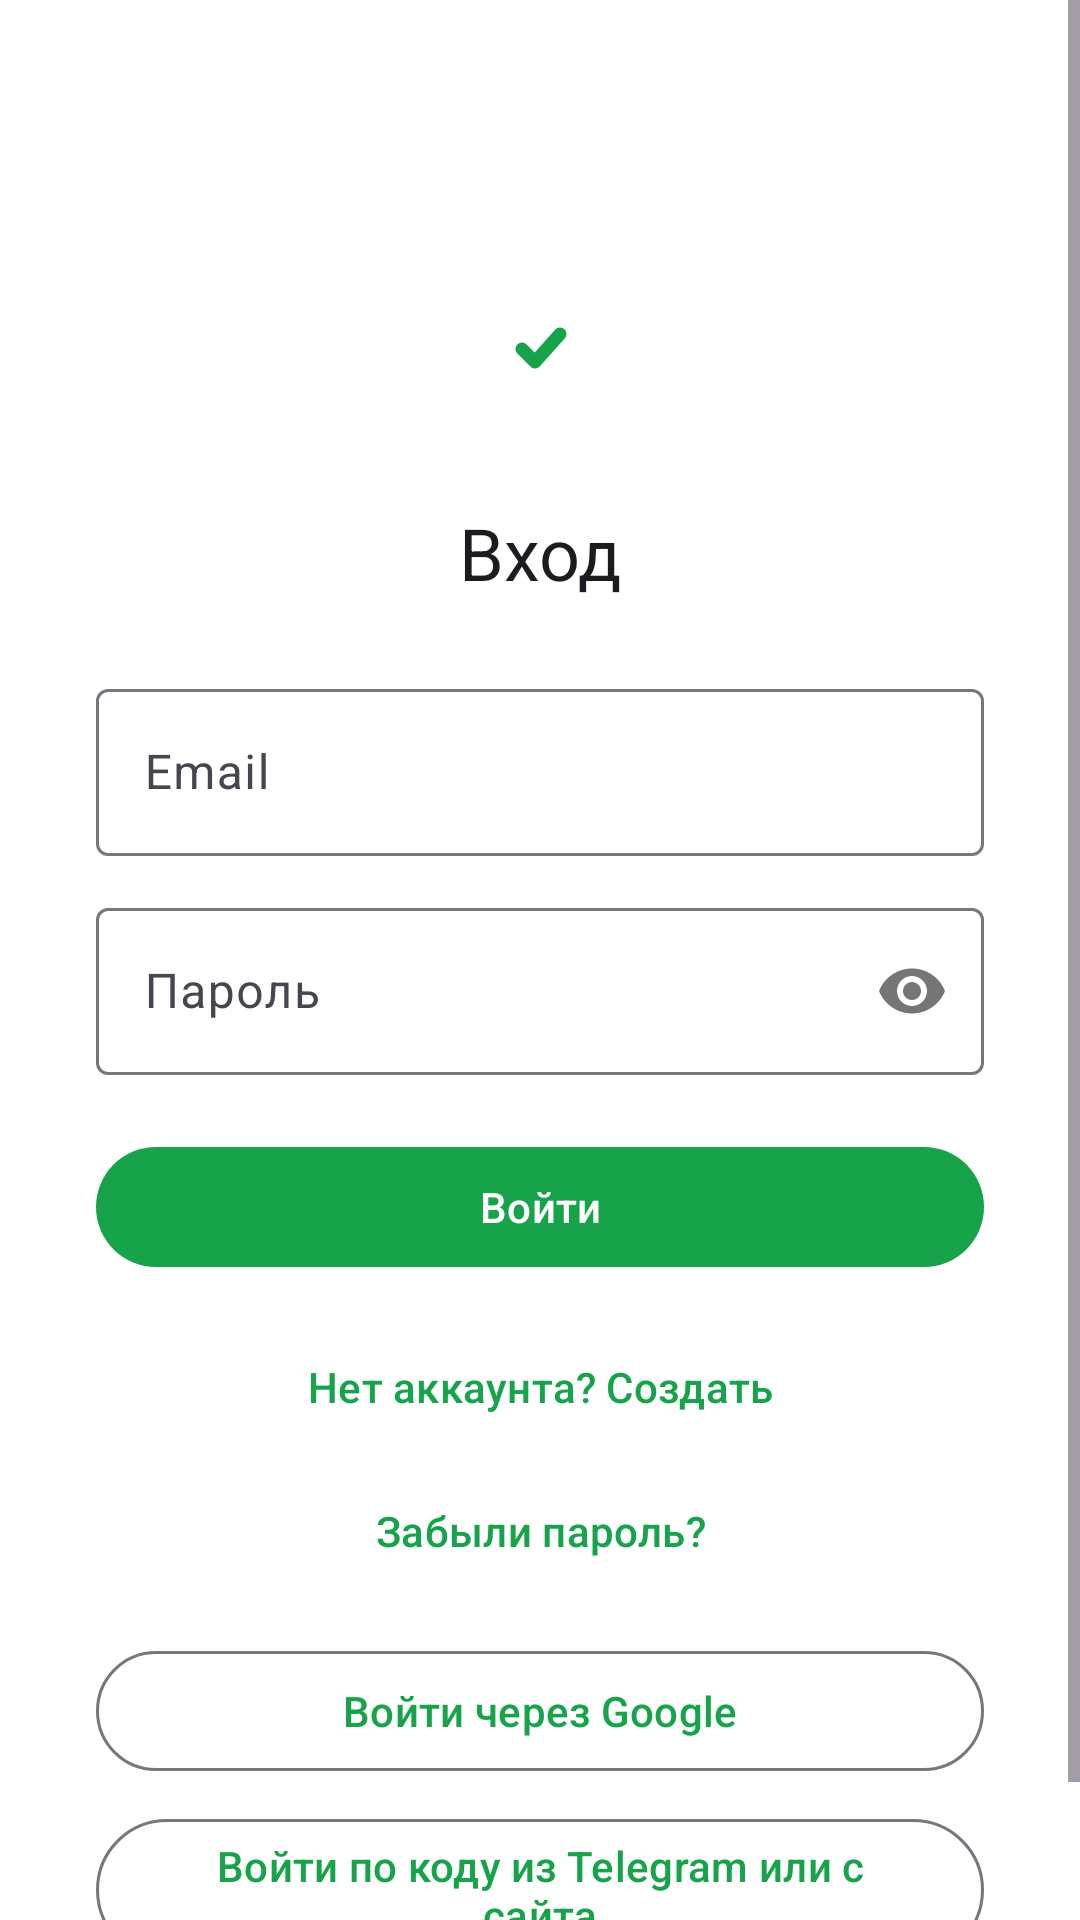

This screen was rendered from an Android layout file. Write that file and the resources it references.
<!-- AndroidManifest.xml: activity theme Theme.VpnApp -->
<!-- res/layout/activity_login.xml -->
<?xml version="1.0" encoding="utf-8"?>
<ScrollView xmlns:android="http://schemas.android.com/apk/res/android"
    xmlns:app="http://schemas.android.com/apk/res-auto"
    android:layout_width="match_parent"
    android:layout_height="match_parent"
    android:fillViewport="true"
    android:background="?attr/colorSurface">

    <LinearLayout
        android:layout_width="match_parent"
        android:layout_height="wrap_content"
        android:orientation="vertical"
        android:gravity="center_horizontal"
        android:padding="32dp">

        <ImageView
            android:layout_width="72dp"
            android:layout_height="72dp"
            android:layout_marginTop="48dp"
            android:layout_marginBottom="16dp"
            android:src="@drawable/ic_launcher_foreground"
            android:contentDescription="@string/app_name" />

        <TextView
            android:id="@+id/titleText"
            android:layout_width="wrap_content"
            android:layout_height="wrap_content"
            android:text="@string/login_title"
            android:textAppearance="?attr/textAppearanceHeadlineSmall"
            android:layout_marginBottom="24dp" />

        
        <LinearLayout
            android:id="@+id/formContainer"
            android:layout_width="match_parent"
            android:layout_height="wrap_content"
            android:orientation="vertical">

            <com.google.android.material.textfield.TextInputLayout
                android:id="@+id/emailInputLayout"
                android:layout_width="match_parent"
                android:layout_height="wrap_content"
                android:layout_marginBottom="12dp"
                style="@style/Widget.Material3.TextInputLayout.OutlinedBox">

                <com.google.android.material.textfield.TextInputEditText
                    android:id="@+id/emailInput"
                    android:layout_width="match_parent"
                    android:layout_height="wrap_content"
                    android:hint="@string/login_email_hint"
                    android:inputType="textEmailAddress" />
            </com.google.android.material.textfield.TextInputLayout>

            <com.google.android.material.textfield.TextInputLayout
                android:id="@+id/passwordInputLayout"
                android:layout_width="match_parent"
                android:layout_height="wrap_content"
                android:layout_marginBottom="20dp"
                style="@style/Widget.Material3.TextInputLayout.OutlinedBox"
                app:passwordToggleEnabled="true">

                <com.google.android.material.textfield.TextInputEditText
                    android:id="@+id/passwordInput"
                    android:layout_width="match_parent"
                    android:layout_height="wrap_content"
                    android:hint="@string/login_password_hint"
                    android:inputType="textPassword" />
            </com.google.android.material.textfield.TextInputLayout>

            <com.google.android.material.button.MaterialButton
                android:id="@+id/submitButton"
                android:layout_width="match_parent"
                android:layout_height="wrap_content"
                android:text="@string/login_action"
                android:layout_marginBottom="12dp" />

            <com.google.android.material.button.MaterialButton
                android:id="@+id/toggleModeButton"
                style="@style/Widget.Material3.Button.TextButton"
                android:layout_width="match_parent"
                android:layout_height="wrap_content"
                android:text="@string/register_toggle" />

            <com.google.android.material.button.MaterialButton
                android:id="@+id/forgotPasswordButton"
                style="@style/Widget.Material3.Button.TextButton"
                android:layout_width="match_parent"
                android:layout_height="wrap_content"
                android:text="@string/forgot_password" />

        </LinearLayout>

        <com.google.android.material.button.MaterialButton
            android:id="@+id/googleSignInButton"
            style="@style/Widget.Material3.Button.OutlinedButton"
            android:layout_width="match_parent"
            android:layout_height="wrap_content"
            android:layout_marginTop="12dp"
            android:text="@string/login_google_action" />

        
        <com.google.android.material.button.MaterialButton
            android:id="@+id/codeSignInButton"
            style="@style/Widget.Material3.Button.OutlinedButton"
            android:layout_width="match_parent"
            android:layout_height="wrap_content"
            android:layout_marginTop="8dp"
            android:text="@string/login_code_action" />

        <ProgressBar
            android:id="@+id/progressBar"
            android:layout_width="wrap_content"
            android:layout_height="wrap_content"
            android:layout_marginTop="16dp"
            android:visibility="gone" />

        <TextView
            android:id="@+id/errorText"
            android:layout_width="match_parent"
            android:layout_height="wrap_content"
            android:layout_marginTop="12dp"
            android:textColor="@color/state_error"
            android:gravity="center"
            android:visibility="gone" />

        
        <com.google.android.material.button.MaterialButton
            android:id="@+id/retryButton"
            style="@style/Widget.Material3.Button.OutlinedButton"
            android:layout_width="match_parent"
            android:layout_height="wrap_content"
            android:layout_marginTop="12dp"
            android:text="@string/retry_action"
            android:visibility="gone" />

    </LinearLayout>
</ScrollView>
<!-- resources referenced by this layout -->
<resources>
  <color name="state_error">#EF4444</color>
  <!-- drawable ic_launcher_foreground (drawable) -->
  <?xml version="1.0" encoding="utf-8"?>
  <vector xmlns:android="http://schemas.android.com/apk/res/android"
      android:width="108dp"
      android:height="108dp"
      android:viewportWidth="108"
      android:viewportHeight="108">
  
      
      <path
          android:fillColor="#FFFFFF"
          android:pathData="M54,28 L75,36 L75,56 C75,68.5 66,77 54,81 C42,77 33,68.5 33,56 L33,36 Z" />
  
      <path
          android:strokeColor="#16A34A"
          android:strokeWidth="6.5"
          android:strokeLineCap="round"
          android:strokeLineJoin="round"
          android:pathData="M45,54.5 L51.5,61 L64,47" />
  </vector>
  <string name="app_name">Aura VPN</string>
  <string name="forgot_password">Забыли пароль?</string>
  <string name="login_action">Войти</string>
  <string name="login_code_action">Войти по коду из Telegram или с сайта</string>
  <string name="login_email_hint">Email</string>
  <string name="login_google_action">Войти через Google</string>
  <string name="login_password_hint">Пароль</string>
  <string name="login_title">Вход</string>
  <string name="register_toggle">Нет аккаунта? Создать</string>
  <string name="retry_action">Повторить</string>
  <style name="Theme.VpnApp" parent="Theme.Material3.DayNight.NoActionBar">
          <item name="colorPrimary">@color/brand_600</item>
          <item name="colorOnPrimary">@color/white</item>
          <item name="colorPrimaryContainer">@color/brand_100</item>
          <item name="colorOnPrimaryContainer">@color/brand_700</item>
          <item name="colorSecondary">@color/brand_500</item>
          <item name="colorSurface">@color/white</item>
          <item name="colorOnSurface">@color/dark_950</item>
          <item name="android:statusBarColor">?attr/colorSurface</item>
          <item name="android:windowLightStatusBar">true</item>
      </style>
  <color name="brand_600">#16A34A</color>
  <color name="white">#FFFFFF</color>
  <color name="brand_100">#DCFCE7</color>
  <color name="brand_700">#15803D</color>
  <color name="brand_500">#22C55E</color>
  <color name="dark_950">#060709</color>
</resources>
